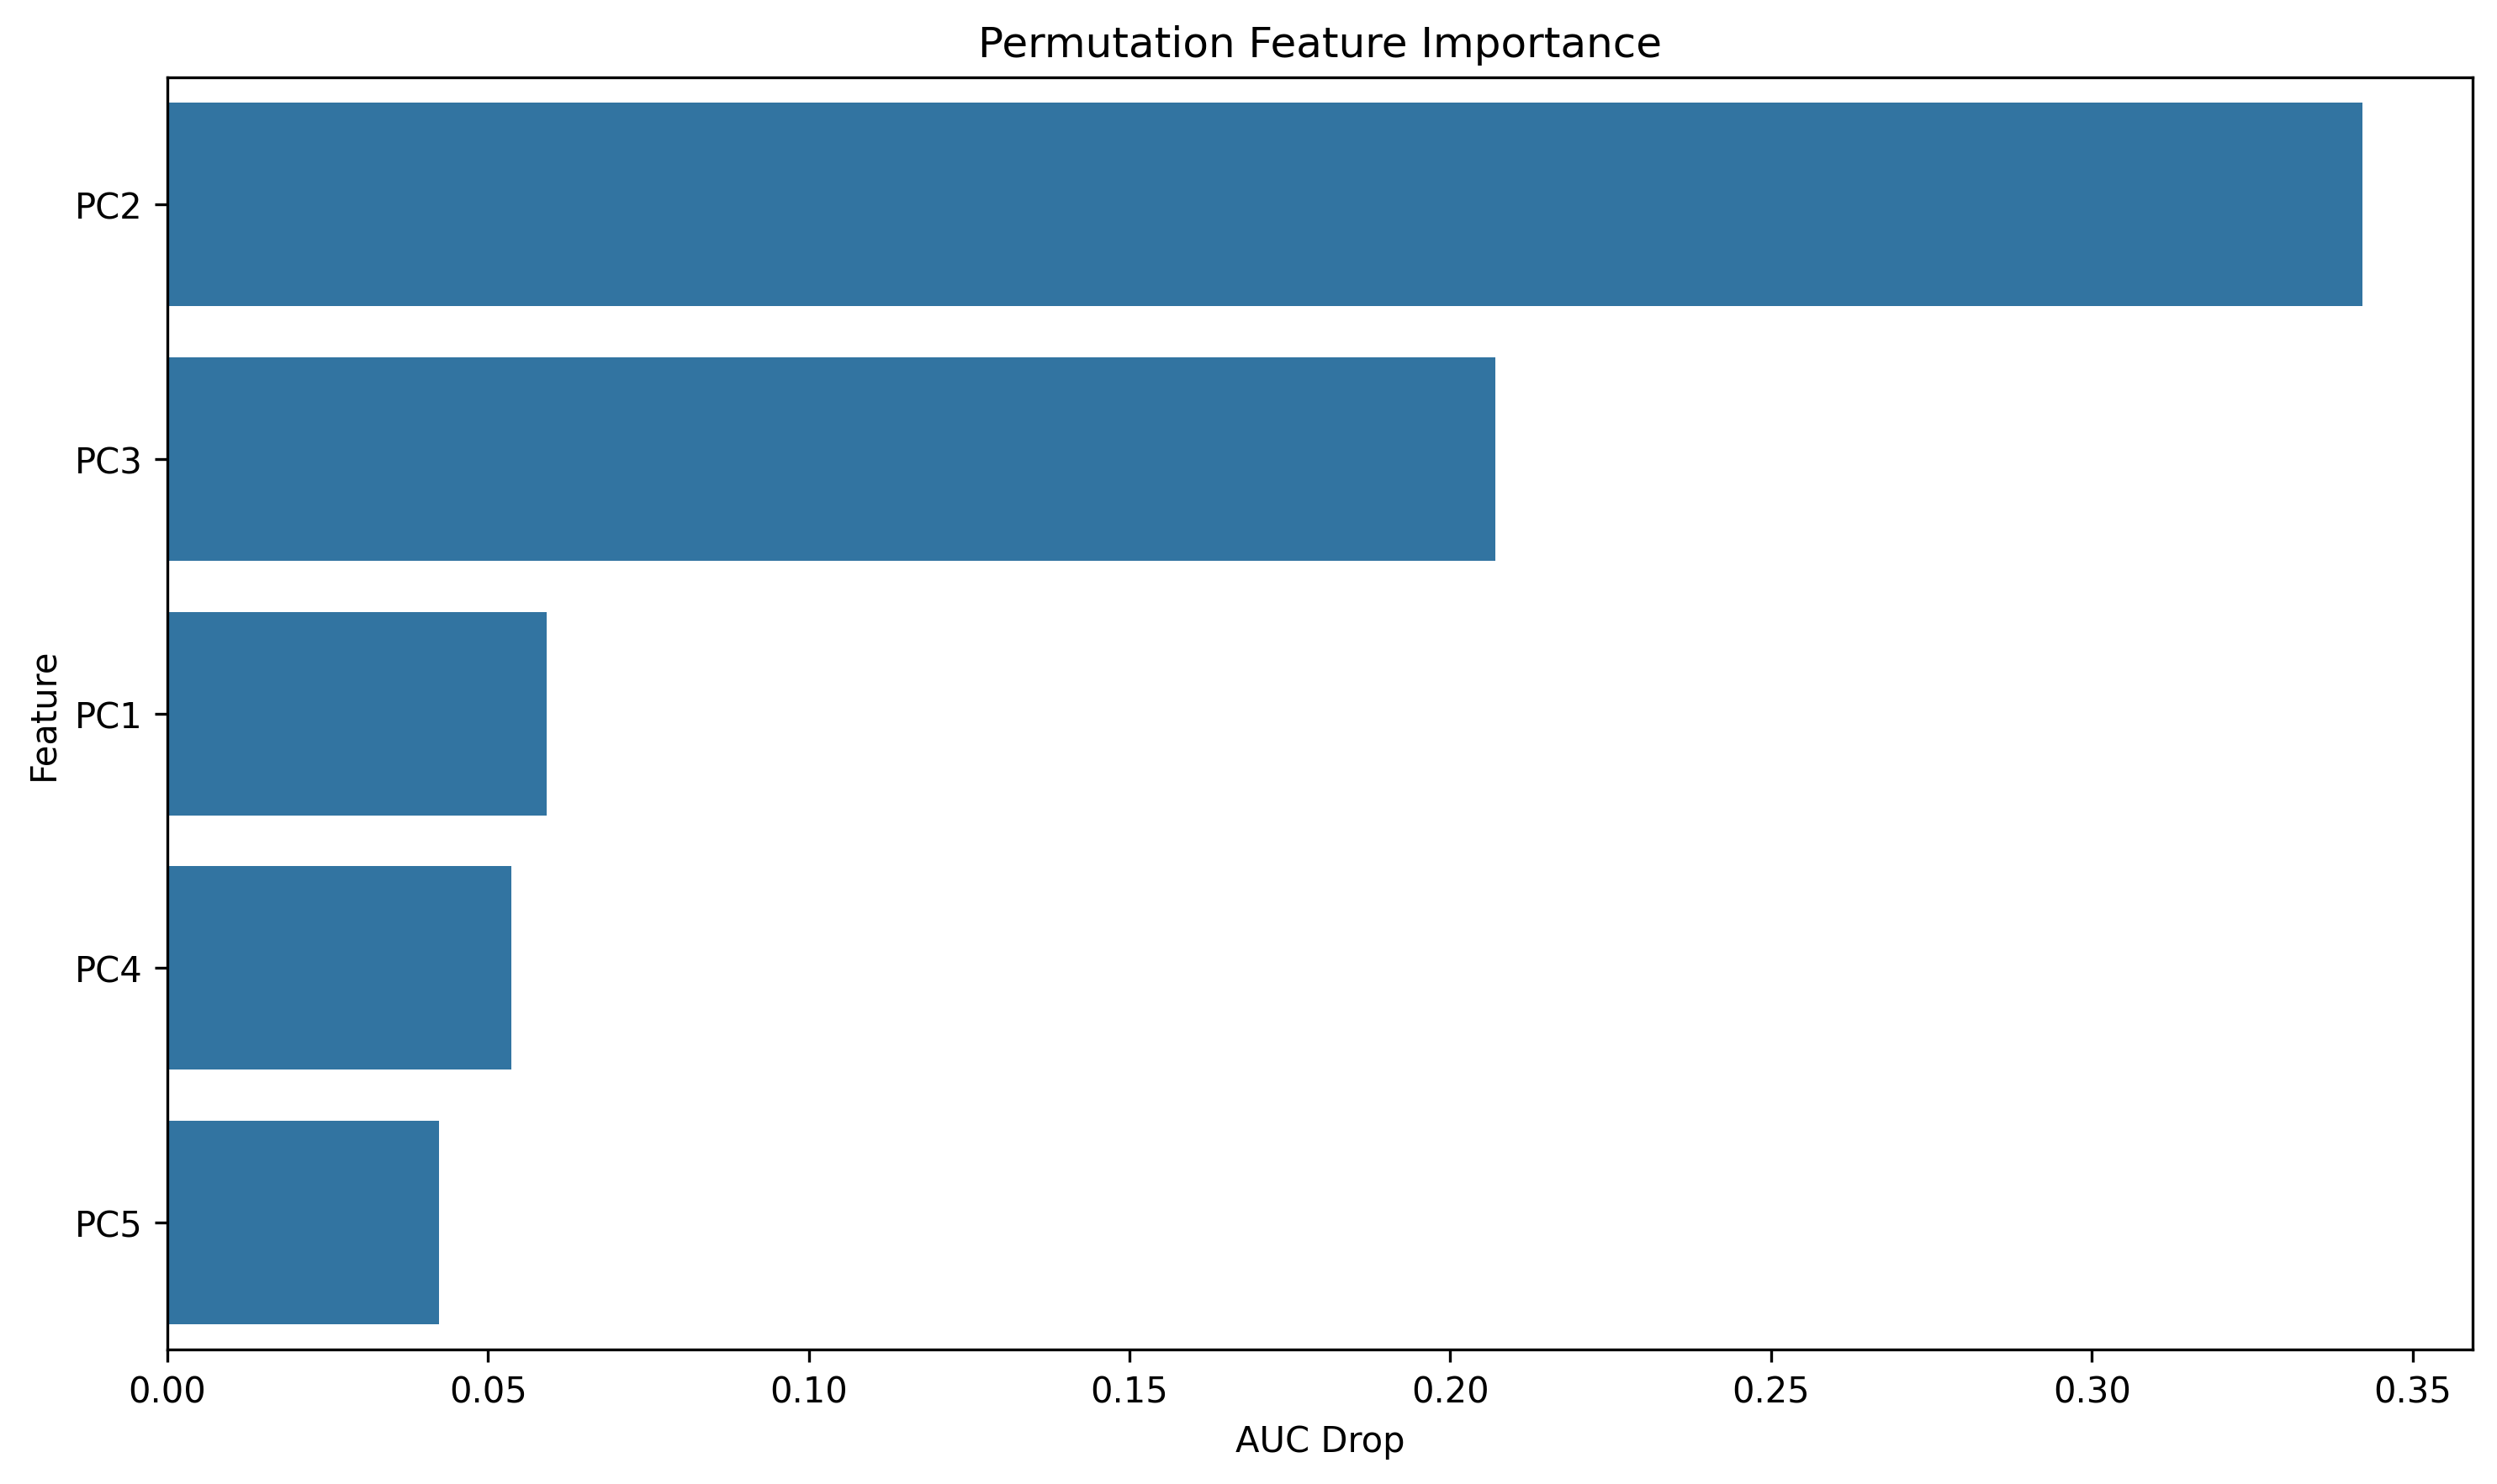

Values plotted in this chart, from the file beside it:
feature, importance
PC2, 0.3422
PC3, 0.207
PC1, 0.05913
PC4, 0.0537
PC5, 0.04231
